Run: headless pygame with SDL's dummy video driver; simulated clock (each Clock.tick advances the game by its frame time, no real sleeping); random seed 0; keys injected as events and as key.get_pressed() state; mouse plan: one left click at the window centre at the start of phase 2, then a move to the lower-right quarter at the start of phase 3.
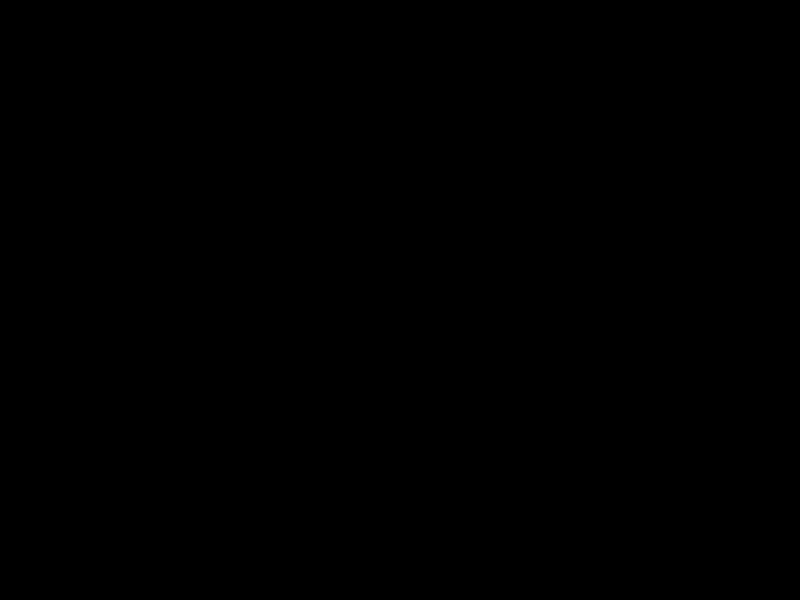
Frame 1 of 4 · flips 1–60 · no input
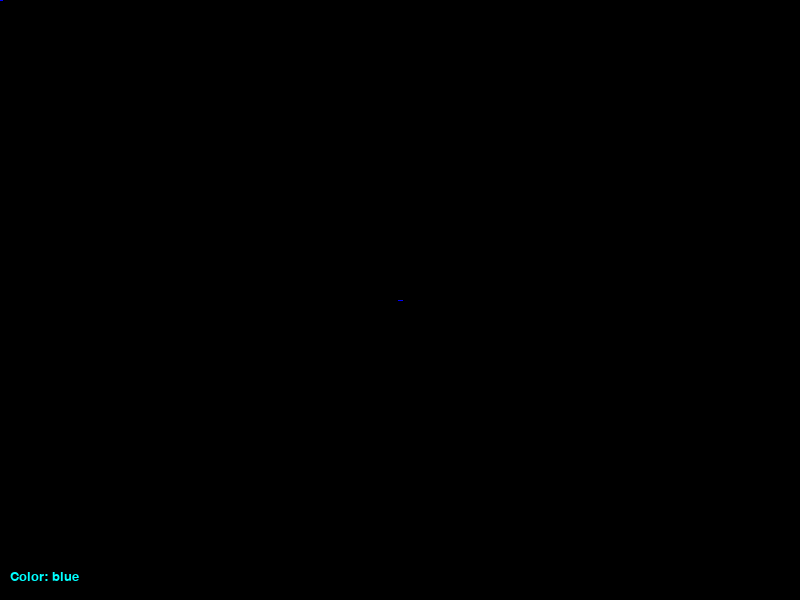
Frame 2 of 4 · flips 61–180 · clicked the window centre · tapped SPACE, RETURN · held RIGHT (→), D
Frame 3 of 4 · flips 181–300 · moved the mouse to the lower-right quarter · held DOWN (↓), S · screen unchanged from frame 2, image omitted
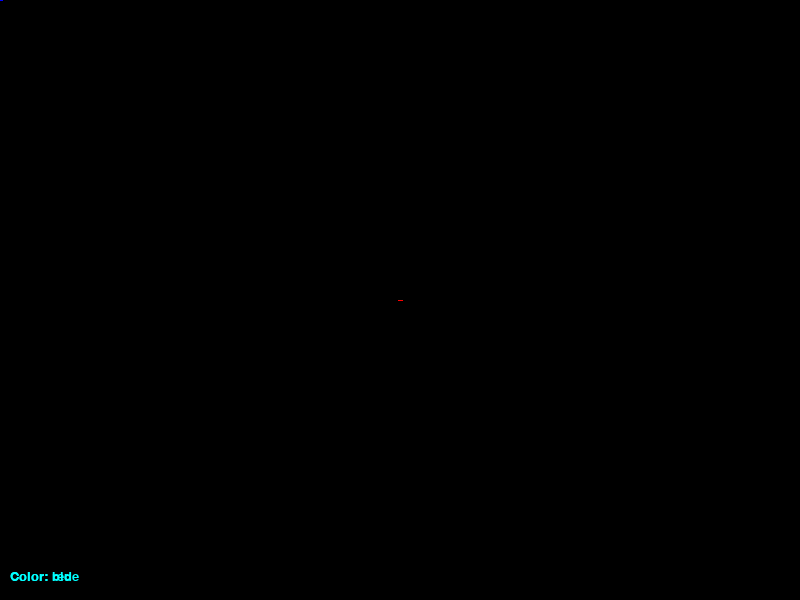
Frame 4 of 4 · flips 301–420 · held LEFT (←), A, UP (↑), W

The pygame program that drew these frames:

import pygame

pygame.init()

WIDTH = 800
HEIGHT = 600

screen = pygame.display.set_mode((WIDTH, HEIGHT))
add_screen = pygame.Surface((WIDTH, HEIGHT))

colorRED = (255, 0, 0)
colorBLUE = (0, 0, 255)
colorWHITE = (255, 255, 255)
colorBLACK = (0, 0, 0)

clock = pygame.time.Clock()

LMBpressed = False
THICKNESS = 5
i = 0
lst = [colorRED, colorBLUE, colorWHITE]
font = pygame.font.SysFont("Verdana", 20)

currX = 0
currY = 0

prevX = 0
prevY = 0
fig = 0

done = False
Eveeent = pygame.USEREVENT

def calculate_rect(x1, y1, x2, y2):
    return pygame.Rect(min(x1, x2), min(y1, y2), abs(x1 - x2), abs(y1 - y2))

while not done:
    for event in pygame.event.get():
        if (fig != 0 and fig != 3) and LMBpressed:
            screen.blit(add_screen, (0,0))
        if event.type == pygame.QUIT:
            done = True
        if event.type == Eveeent:
            pygame.draw.rect(screen, colorBLACK, pygame.Rect(10, 570, 130, 50))
            pygame.time.set_timer(Eveeent, 0)
        if event.type == pygame.MOUSEBUTTONDOWN and event.button == 1:
            LMBpressed = True
            if fig == 0 or fig == 3:
                currX = event.pos[0]
                currY = event.pos[1]
                prevX = event.pos[0]
                prevY = event.pos[1]
            if fig != 0 and fig != 3:
                prevX = event.pos[0]
                prevY = event.pos[1]
        if event.type == pygame.MOUSEMOTION:
            if LMBpressed:
                currX = event.pos[0]
                currY = event.pos[1]
                if fig == 1:
                    pygame.draw.rect(screen, lst[i], calculate_rect(prevX, prevY, currX, currY), THICKNESS)
                if fig == 2:
                    pygame.draw.circle(screen, lst[i], (prevX, prevY), max(abs(currX-prevX), abs(currY-prevY)), THICKNESS)
        if event.type == pygame.MOUSEBUTTONUP and event.button == 1:
            LMBpressed = False
            currX = event.pos[0]
            currY = event.pos[1]
            if fig == 1:
                pygame.draw.rect(screen, lst[i], calculate_rect(prevX, prevY, currX, currY), THICKNESS)
            if fig == 2:
                pygame.draw.circle(screen, lst[i], (prevX, prevY), max(abs(currX-prevX), abs(currY-prevY)), THICKNESS)
            add_screen.blit(screen, (0,0))
        if fig == 0:
            pygame.draw.line(screen, lst[i], (prevX, prevY), (currX, currY), THICKNESS)
        if fig == 3:
            pygame.draw.line(screen, colorBLACK, (prevX, prevY), (currX, currY), THICKNESS)
        if event.type == pygame.KEYDOWN: 
            if event.key == pygame.K_EQUALS:
                THICKNESS += 1
            if event.key == pygame.K_MINUS:
                THICKNESS -= 1
            if event.key == pygame.K_LEFT:
                i -= 1
                if i < 0: i = 0
                if i == 0:
                    screen.blit(font.render("Color: red",True, (0, 255, 255)), (10, 570))
                    pygame.time.set_timer(Eveeent, 1000)
                if i == 1:
                    screen.blit(font.render("Color: blue",True, (0, 255, 255)), (10, 570))
                    pygame.time.set_timer(Eveeent, 1000)
            if event.key == pygame.K_RIGHT:
                i += 1
                if i > 2: i = 2
                if i == 1:
                    screen.blit(font.render("Color: blue",True, (0, 255, 255)), (10, 570))
                    pygame.time.set_timer(Eveeent, 1000)
                if i == 2:
                    screen.blit(font.render("Color: white",True, (0, 255, 255)), (10, 570))
                    pygame.time.set_timer(Eveeent, 1000)
                
    keys = pygame.key.get_pressed()
    
    
    if fig == 0 or fig == 3:
        prevX = currX
        prevY = currY
        
        
    if keys[pygame.K_r]: fig = 1
    if keys[pygame.K_l]: fig = 0
    if keys[pygame.K_c]: fig = 2
    if keys[pygame.K_e]: fig = 3

    pygame.display.flip()
    clock.tick(60)
